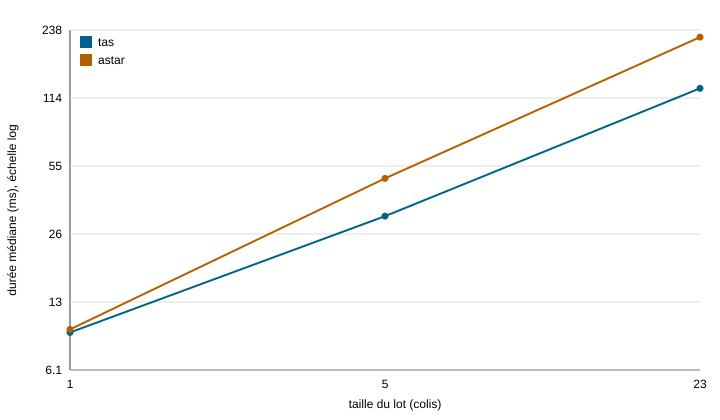

Source data for this figure (header and first rows):
variante; taille; repetition; duree_ms; memoire_ko; controle
tas; 1; 1; 9.304; 1853; 5c36f493
tas; 1; 2; 9.525; 1856; 5c36f493
tas; 1; 3; 9.083; 1863; 5c36f493
tas; 1; 4; 9.110; 1875; 5c36f493
tas; 1; 5; 8.936; 1861; 5c36f493
tas; 1; 6; 9.162; 1861; 5c36f493
tas; 1; 7; 9.156; 1876; 5c36f493
tas; 1; 8; 9.133; 1888; 5c36f493
tas; 1; 9; 8.830; 1859; 5c36f493
tas; 1; 10; 8.977; 1856; 5c36f493
tas; 1; 11; 8.833; 1866; 5c36f493
tas; 1; 12; 9.046; 1868; 5c36f493
tas; 1; 13; 9.092; 1858; 5c36f493
tas; 1; 14; 9.049; 1860; 5c36f493
tas; 1; 15; 9.254; 1860; 5c36f493
tas; 5; 1; 31.5; 7242; 6cc66ea5
tas; 5; 2; 31.74; 7244; 6cc66ea5
tas; 5; 3; 31.72; 7240; 6cc66ea5
tas; 5; 4; 31.91; 7244; 6cc66ea5
tas; 5; 5; 32.17; 7256; 6cc66ea5
tas; 5; 6; 31.3; 7241; 6cc66ea5
tas; 5; 7; 31.7; 7237; 6cc66ea5
tas; 5; 8; 32.02; 7234; 6cc66ea5
tas; 5; 9; 31.87; 7241; 6cc66ea5
tas; 5; 10; 32.04; 7243; 6cc66ea5
tas; 5; 11; 31.8; 7241; 6cc66ea5
tas; 5; 12; 33.02; 7244; 6cc66ea5
tas; 5; 13; 32.13; 7240; 6cc66ea5
tas; 5; 14; 33; 7234; 6cc66ea5
tas; 5; 15; 32.22; 7239; 6cc66ea5
tas; 23; 1; 125; 29481; c720f156
tas; 23; 2; 125; 29482; c720f156
tas; 23; 3; 126.9; 29483; c720f156
tas; 23; 4; 123.5; 29480; c720f156
tas; 23; 5; 125.5; 29499; c720f156
tas; 23; 6; 124.9; 29479; c720f156
tas; 23; 7; 126.1; 29486; c720f156
tas; 23; 8; 124.8; 29476; c720f156
tas; 23; 9; 130.8; 29482; c720f156
tas; 23; 10; 141.2; 29481; c720f156
tas; 23; 11; 140.4; 29480; c720f156
tas; 23; 12; 139.6; 29482; c720f156
tas; 23; 13; 144.1; 29490; c720f156
tas; 23; 14; 140.1; 29483; c720f156
tas; 23; 15; 142; 29484; c720f156
astar; 1; 1; 10.83; 12052; 5c36f493
astar; 1; 2; 7.000; 8380; 5c36f493
astar; 1; 3; 9.397; 9901; 5c36f493
astar; 1; 4; 7.487; 9362; 5c36f493
astar; 1; 5; 10.34; 11098; 5c36f493
astar; 1; 6; 7.915; 9656; 5c36f493
astar; 1; 7; 11.23; 11123; 5c36f493
astar; 1; 8; 10.96; 10668; 5c36f493
astar; 1; 9; 7.957; 9795; 5c36f493
astar; 1; 10; 10.79; 11287; 5c36f493
astar; 1; 11; 8.273; 9529; 5c36f493
astar; 1; 12; 11.21; 11037; 5c36f493
astar; 1; 13; 7.897; 9622; 5c36f493
astar; 1; 14; 10.64; 10887; 5c36f493
astar; 1; 15; 7.360; 9657; 5c36f493
... 30 more rows
